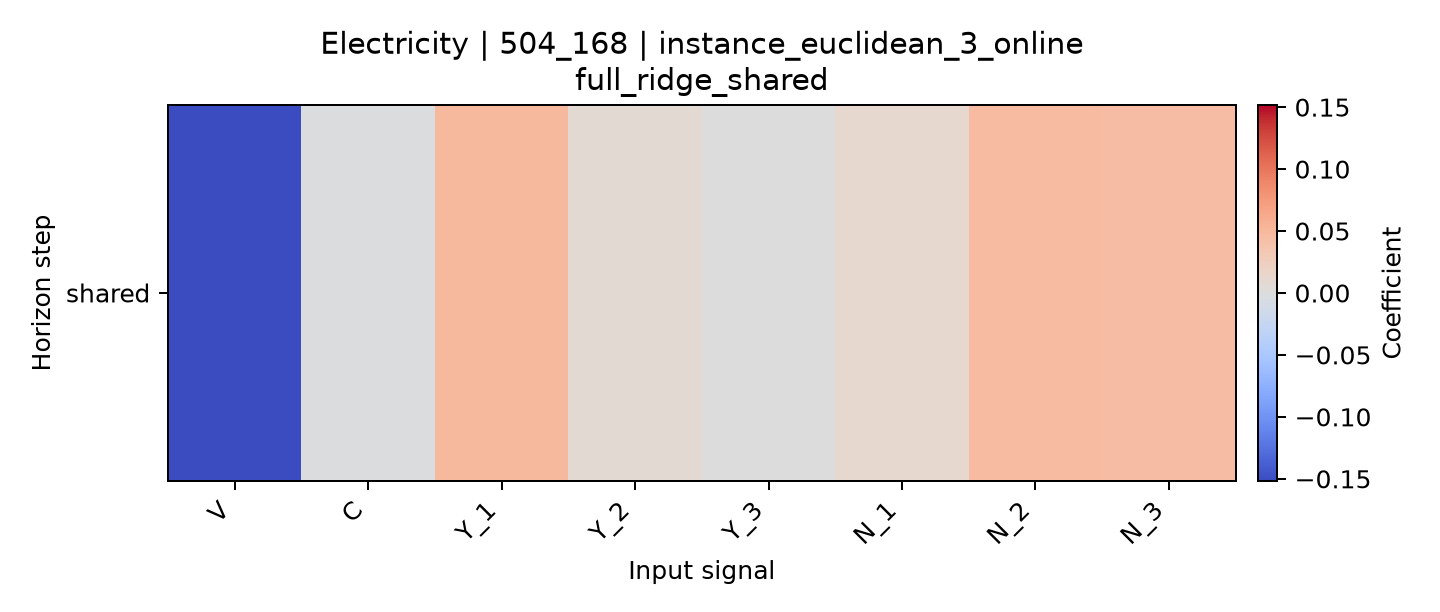

The table this chart was drawn from, first rows:
horizon, V, C, Y_1, Y_2, Y_3, N_1, N_2, N_3
shared, -0.1517, -0.002182, 0.04942, 0.007866, -0.0004132, 0.01111, 0.04623, 0.04411
